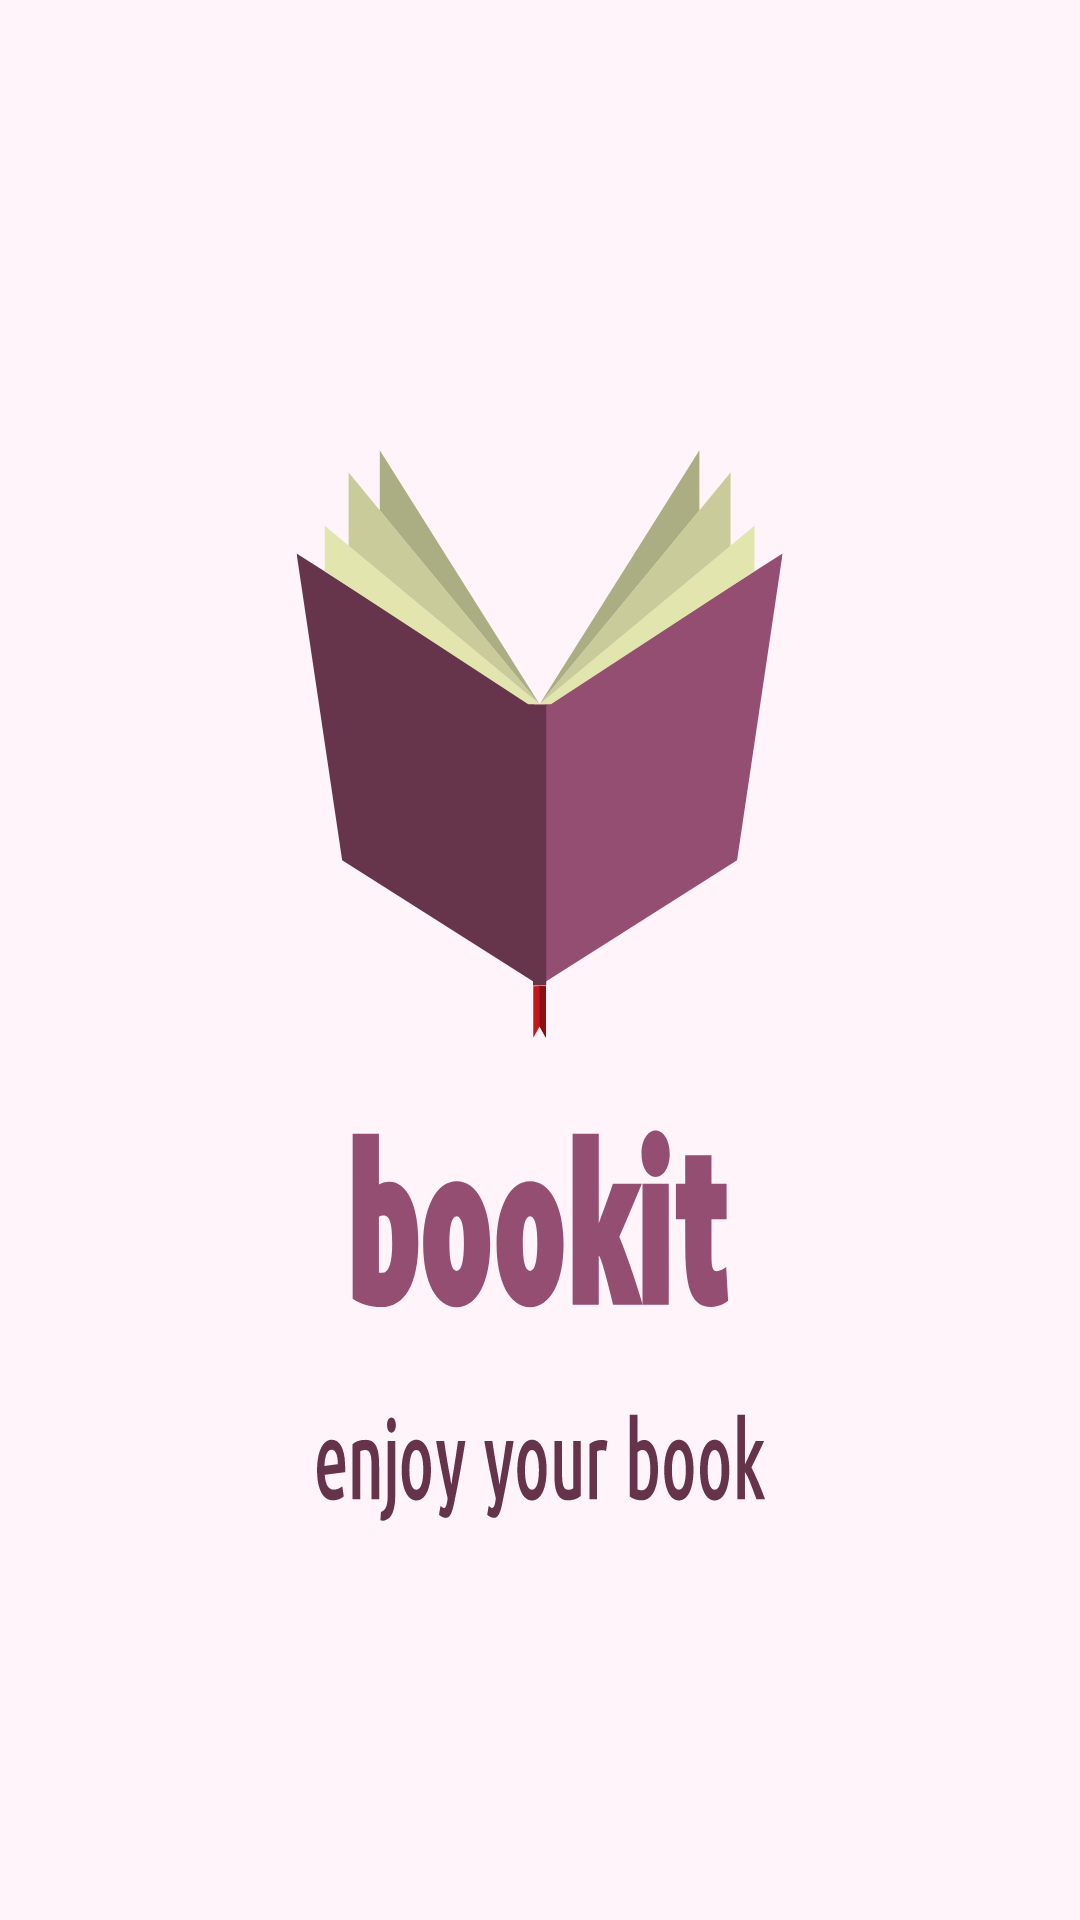

Produce the Android XML layout that renders to this screen, including the resource entries it uses.
<!-- AndroidManifest.xml: application theme Theme.AppCompat.Light.DarkActionBar -->
<!-- res/layout/activity_main.xml -->
<?xml version="1.0" encoding="utf-8"?>
<LinearLayout xmlns:android="http://schemas.android.com/apk/res/android"
    xmlns:app="http://schemas.android.com/apk/res-auto"
    xmlns:tools="http://schemas.android.com/tools"
    android:layout_width="match_parent"
    android:layout_height="match_parent"
    tools:context=".MainActivity"
    android:background="@drawable/ic_splash_screen2">

</LinearLayout>
<!-- resources referenced by this layout -->
<resources>
  <!-- drawable ic_splash_screen2: vector/xml drawable (drawable, 12474 chars, omitted) -->
</resources>
